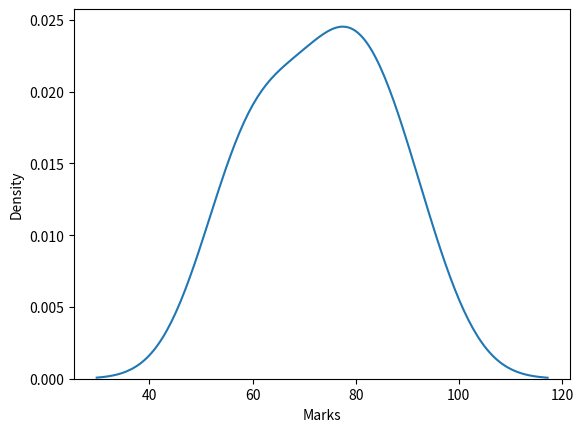

Write the Python code that produced this figure.
import pandas as pd
import matplotlib.pyplot as plt
import seaborn as sns

data = {
    "Name": ["Ravi", "Anand", "Raj", "Priya", "Kiran", "Arjun", "Sneha", "Vikram"],
    "Age": [20, 21, 22, 23, 24, 25, 26, 27],
    "Study_Hours": [2, 4, 3, 5, 6, 7, 5, 8],
    "Marks": [55, 65, 60, 72, 78, 85, 80, 92],
    "City": ["Hyderabad","Chennai","Delhi","Hyderabad","Chennai","Delhi","Hyderabad","Chennai"]
}

df = pd.DataFrame(data)

sns.kdeplot(
    data=df,
    x="Marks"
)

plt.show()
